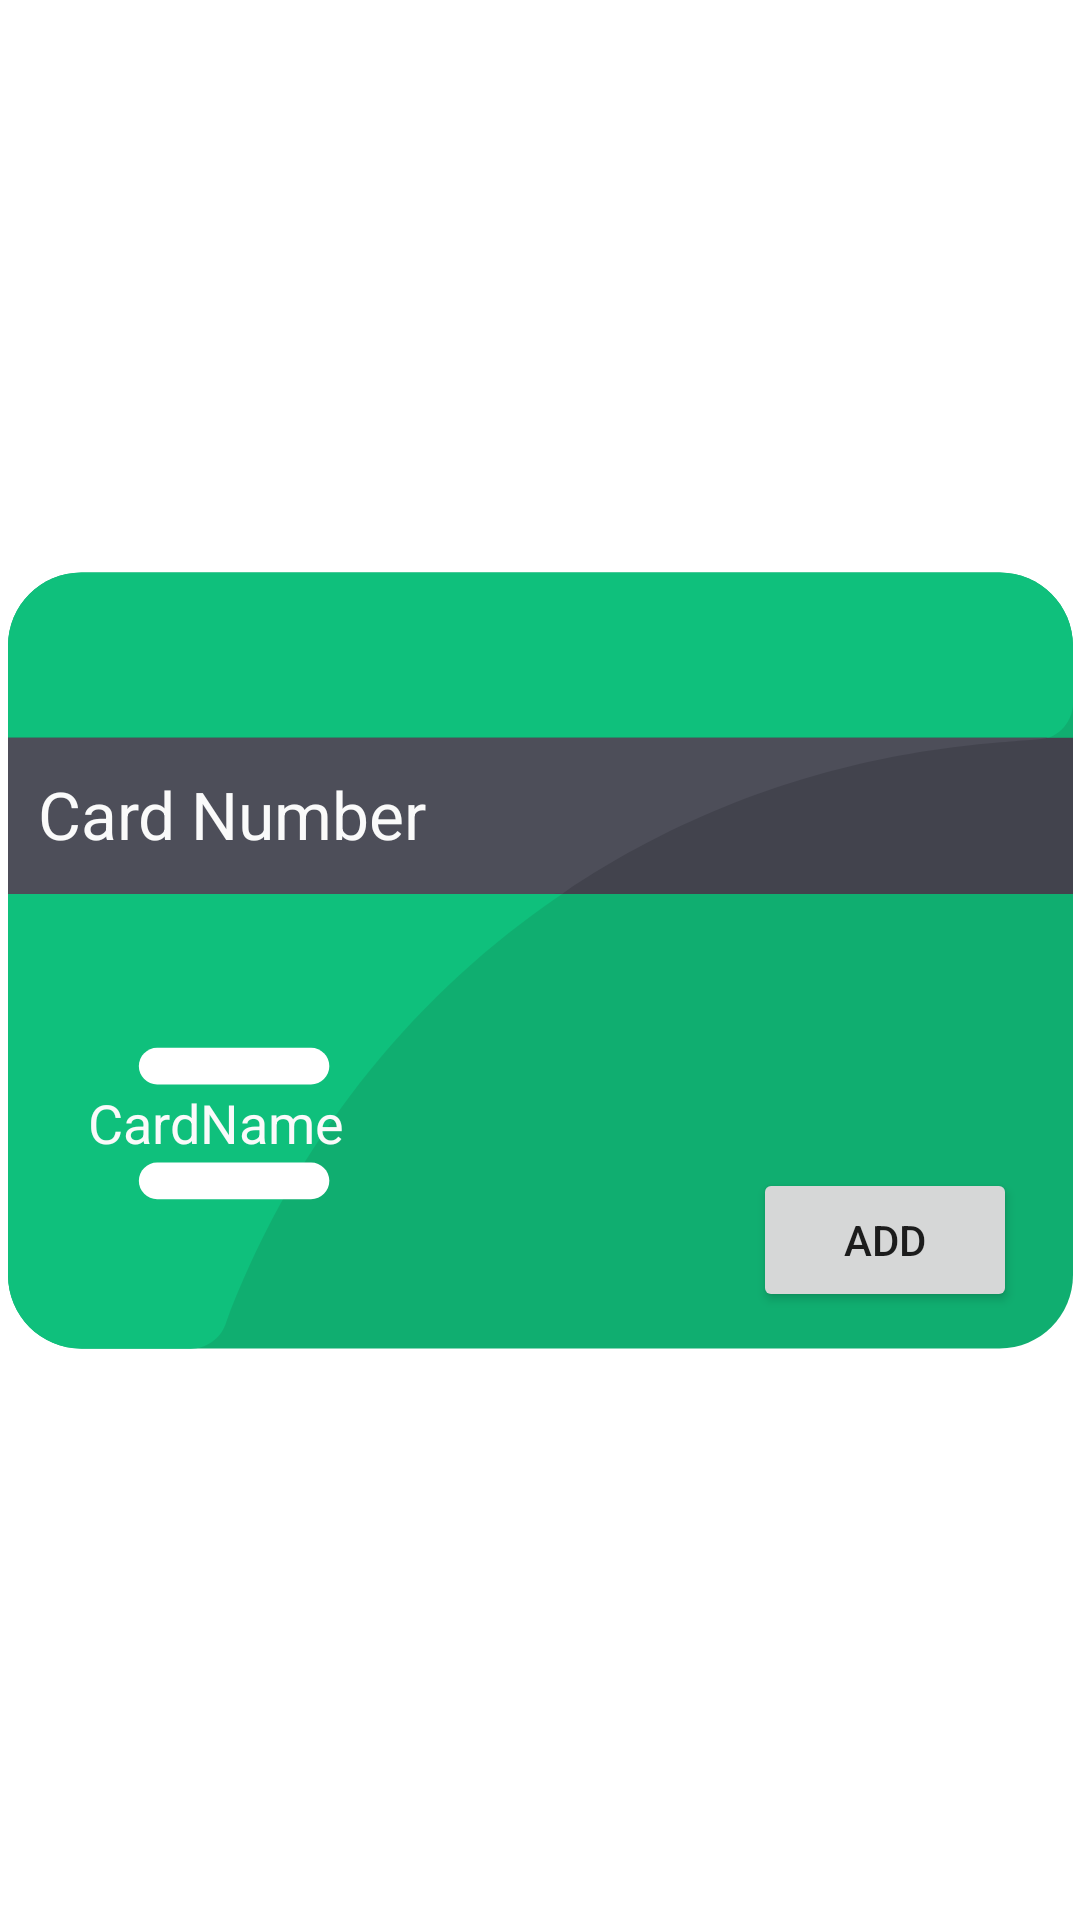

This screen was rendered from an Android layout file. Write that file and the resources it references.
<!-- AndroidManifest.xml: application theme Theme.ClientMIR -->
<!-- res/layout/dialog_fragment_add_bank_card.xml -->
<?xml version="1.0" encoding="utf-8"?>
<androidx.constraintlayout.widget.ConstraintLayout xmlns:android="http://schemas.android.com/apk/res/android"
    xmlns:app="http://schemas.android.com/apk/res-auto"
    xmlns:tools="http://schemas.android.com/tools"
    android:layout_width="match_parent"
    android:layout_height="match_parent"
    android:background="#00FFFFFF"
    android:minWidth="200dp"
    android:minHeight="200dp">

    <ImageView
        android:id="@+id/add_card_image"
        android:layout_width="355dp"
        android:layout_height="260dp"
        android:background="#00FFFFFF"
        android:scaleType="centerCrop"
        app:layout_constraintBottom_toBottomOf="parent"
        app:layout_constraintEnd_toEndOf="parent"
        app:layout_constraintStart_toStartOf="parent"
        app:layout_constraintTop_toTopOf="parent"
        app:srcCompat="@drawable/credit_card" />

    <EditText
        android:id="@+id/edit_text_name_card_frag_add_card"
        android:layout_width="160dp"
        android:layout_height="25dp"
        android:layout_marginStart="10dp"
        android:background="@android:color/transparent"
        android:ems="10"
        android:hint="CardName"

        android:inputType="textPersonName"
        android:maxLength="15"
        android:textColor="#FFFFFFFF"
        android:textColorHint="#FAFAFA"
        android:typeface="sans"
        app:layout_constraintBottom_toBottomOf="@+id/add_card_image"
        app:layout_constraintEnd_toEndOf="@+id/add_card_image"
        app:layout_constraintHorizontal_bias="0.09"
        app:layout_constraintStart_toStartOf="@+id/add_card_image"
        app:layout_constraintTop_toTopOf="@+id/add_card_image"
        app:layout_constraintVertical_bias="0.73" />

    <EditText
        android:id="@+id/edit_text_card_number_frag_add_card"
        android:layout_width="0dp"
        android:layout_height="45dp"
        android:layout_marginStart="10dp"
        android:layout_marginEnd="10dp"
        android:background="@android:color/transparent"
        android:ems="10"
        android:hint="Card Number"
        android:inputType="number"
        android:maxLength="16"
        android:textColor="#FFFFFFFF"
        android:textColorHint="#FAFAFA"
        android:textSize="22sp"
        android:typeface="sans"
        app:layout_constraintBottom_toBottomOf="@+id/add_card_image"
        app:layout_constraintEnd_toEndOf="@+id/add_card_image"
        app:layout_constraintStart_toStartOf="@+id/add_card_image"
        app:layout_constraintTop_toTopOf="@+id/add_card_image"
        app:layout_constraintVertical_bias="0.275" />

    <Button
        android:id="@+id/btn_frag_add_card"
        android:layout_width="wrap_content"
        android:layout_height="wrap_content"
        android:text="Add"
        app:layout_constraintBottom_toBottomOf="@+id/add_card_image"
        app:layout_constraintEnd_toEndOf="@+id/add_card_image"
        app:layout_constraintHorizontal_bias="0.93"
        app:layout_constraintStart_toStartOf="@+id/add_card_image"
        app:layout_constraintTop_toTopOf="@+id/add_card_image"
        app:layout_constraintVertical_bias="0.94" />

</androidx.constraintlayout.widget.ConstraintLayout>
<!-- resources referenced by this layout -->
<resources>
  <!-- drawable credit_card (drawable) -->
  <?xml version="1.0" encoding="utf-8"?>
  <vector xmlns:android="http://schemas.android.com/apk/res/android"
      android:width="464dp"
      android:height="464dp"
      android:viewportWidth="464"
      android:viewportHeight="464">
  
      <path
          android:fillColor="#10ae70"
          android:pathData="M464 95v274c0 17.7-14.3 32-32 32h-400c-17.7 0-32-14.3-32-32v-274c0-17.7 14.3-32 32-32h400c17.7 0 32 14.3 32 32z" />
      <path
          android:fillColor="#0fc07c"
          android:pathData="M464 95v24.8c0 9.4-8 16-15.2 16-168 8.3-299.2 108.9-354.1 254.9-2.3 6.2-8.3 10.4-15 10.4h-47.7c-17.7 0-32-14.3-32-32v-274.1c0-17.7 14.3-32 32-32h400c17.7 0 32 14.3 32 32z" />
      <path
          android:fillColor="#42434d"
          android:pathData="M0 135h464v68h-464z" />
      <path
          android:fillColor="#4d4e59"
          android:pathData="M453 135c-9.9 3.2-108.6-1.7-211.3 67.8-0.4 0.3 10.9 0.2 -241.7 0.2 v-68z" />
      <path
          android:fillColor="#ffffff"
          android:pathData="M132 286h-67c-4.4 0-8-3.6-8-8s3.6-8 8-8h67c4.4 0 8 3.6 8 8s-3.6 8-8 8z" />
      <path
          android:fillColor="#ffffff"
          android:pathData="M132 336h-67c-4.4 0-8-3.6-8-8s3.6-8 8-8h67c4.4 0 8 3.6 8 8s-3.6 8-8 8z" />
  </vector>
  <style name="Theme.ClientMIR" parent="Theme.MaterialComponents.DayNight.DarkActionBar">
          
          <item name="colorPrimary">@color/mir_color</item>
          <item name="colorPrimaryVariant">@color/mir_color_upd</item>
          <item name="colorOnPrimary">@color/white</item>
          
          <item name="colorSecondary">@color/teal_200</item>
          <item name="colorSecondaryVariant">@color/teal_700</item>
          <item name="colorOnSecondary">@color/black</item>
          
          <item name="android:statusBarColor" tools:targetApi="l">?attr/colorPrimaryVariant</item>
          
      </style>
  <color name="mir_color">#FF11754F</color>
  <color name="mir_color_upd">#FF0C6A45</color>
  <color name="white">#FFFFFFFF</color>
  <color name="teal_200">#FF03DAC5</color>
  <color name="teal_700">#FF018786</color>
  <color name="black">#FF000000</color>
</resources>
